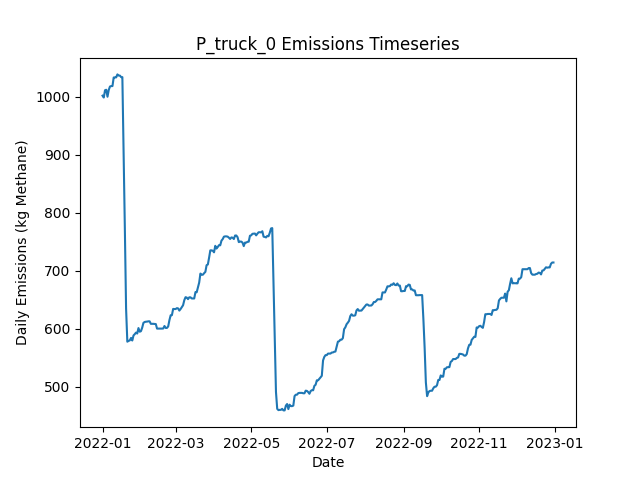

Data behind this chart, as committed beside it:
Date, Daily Emissions (Kg Methane), Daily Mitigable Emissions (Kg Methane), Daily Non-Mitigable Emissions (Kg Methan…, Daily Cost ($), Active Leaks, New Leaks, Leaks Repaired, Leaks Naturally Repaired, Leaks Tagged, Daily Repair Cost ($), Daily Natural Repair Cost ($), truck Deployment Cost ($), truck Sites flagged for Follow-Up, truck Leaks tagged for repair, truck Sites Visited, truck Travel Time (Minutes), truck Survey Time (Minutes), OGI_FU Deployment Cost ($), OGI_FU Sites flagged for Follow-Up, OGI_FU Leaks tagged for repair, OGI_FU Sites Visited, OGI_FU Travel Time (Minutes), OGI_FU Survey Time (Minutes)
2022-01-01, 1002, 738.1, 263.5, 400, 373, 376, 0, 3, 0.00000, 0.00000, 600, 400, 0, , 10, 180, 270, 0.00000, , 0, 0, 0, 0
2022-01-02, 998.4, 735.4, 263, 400, 371, 0, 0, 1, 0.00000, 0.00000, 200, 400, 0, , 1, 20, 30, 0.00000, , 0, 0, 0, 0
2022-01-03, 1011, 739.6, 271.3, 1000, 372, 2, 0, 1, 45, 0.00000, 200, 0.00000, 9, , 0, 0, 0, 1000, , 45, 3, 120, 360
2022-01-04, 1012, 738.7, 273.1, 1000, 371, 2, 0, 2, 40, 0.00000, 400, 0.00000, 1, , 0, 0, 0, 1000, , 40, 3, 120, 360
2022-01-05, 999.7, 728.7, 271.1, 1000, 369, 1, 0, 2, 47, 0.00000, 400, 0.00000, 0, , 0, 0, 0, 1000, , 47, 3, 120, 360
2022-01-06, 1011, 740.3, 271.1, 500, 372, 3, 0, 0, 22, 0.00000, 0.00000, 0.00000, 0, , 0, 0, 0, 500, , 22, 1, 30, 120
2022-01-07, 1017, 746.3, 271.1, 0.00000, 373, 1, 0, 0, 0.00000, 0.00000, 0.00000, 0.00000, 0, , 0, 0, 0, 0.00000, , 0, 0, 0, 0
2022-01-08, 1018, 749, 269.1, 0.00000, 373, 1, 0, 0, 0.00000, 0.00000, 0.00000, 0.00000, 0, , 0, 0, 0, 0.00000, , 0, 0, 0, 0
2022-01-09, 1018, 749, 269.1, 0.00000, 373, 0, 0, 0, 0.00000, 0.00000, 0.00000, 0.00000, 0, , 0, 0, 0, 0.00000, , 0, 0, 0, 0
2022-01-10, 1033, 755, 277.8, 0.00000, 374, 2, 0, 0, 0.00000, 0.00000, 0.00000, 0.00000, 0, , 0, 0, 0, 0.00000, , 0, 0, 0, 0
2022-01-11, 1033, 755.3, 277.8, 0.00000, 375, 1, 0, 0, 0.00000, 0.00000, 0.00000, 0.00000, 0, , 0, 0, 0, 0.00000, , 0, 0, 0, 0
2022-01-12, 1033, 755.3, 277.8, 0.00000, 375, 0, 0, 0, 0.00000, 0.00000, 0.00000, 0.00000, 0, , 0, 0, 0, 0.00000, , 0, 0, 0, 0
2022-01-13, 1038, 760.6, 277.6, 0.00000, 376, 2, 0, 0, 0.00000, 0.00000, 0.00000, 0.00000, 0, , 0, 0, 0, 0.00000, , 0, 0, 0, 0
2022-01-14, 1036, 766.7, 269.6, 0.00000, 377, 2, 0, 0, 0.00000, 0.00000, 0.00000, 0.00000, 0, , 0, 0, 0, 0.00000, , 0, 0, 0, 0
2022-01-15, 1036, 766.7, 269.6, 0.00000, 377, 0, 0, 0, 0.00000, 0.00000, 0.00000, 0.00000, 0, , 0, 0, 0, 0.00000, , 0, 0, 0, 0
2022-01-16, 1034, 764, 269.6, 0.00000, 376, 0, 0, 1, 0.00000, 0.00000, 200, 0.00000, 0, , 0, 0, 0, 0.00000, , 0, 0, 0, 0
2022-01-17, 1034, 764, 269.6, 0.00000, 376, 0, 0, 0, 0.00000, 0.00000, 0.00000, 0.00000, 0, , 0, 0, 0, 0.00000, , 0, 0, 0, 0
2022-01-18, 907.4, 641.7, 265.6, 7400, 336, 0, 37, 1, 0.00000, 7400, 200, 0.00000, 0, , 0, 0, 0, 0.00000, , 0, 0, 0, 0
2022-01-19, 773.7, 508.1, 265.6, 7000, 303, 2, 35, 0, 0.00000, 7000, 0.00000, 0.00000, 0, , 0, 0, 0, 0.00000, , 0, 0, 0, 0
2022-01-20, 635, 368.9, 266.1, 8000, 265, 3, 40, 1, 0.00000, 8000, 200, 0.00000, 0, , 0, 0, 0, 0.00000, , 0, 0, 0, 0
2022-01-21, 578, 311.9, 266.1, 4200, 245, 1, 21, 0, 0.00000, 4200, 0.00000, 0.00000, 0, , 0, 0, 0, 0.00000, , 0, 0, 0, 0
2022-01-22, 579.3, 313.3, 266.1, 0.00000, 246, 2, 0, 1, 0.00000, 0.00000, 200, 0.00000, 0, , 0, 0, 0, 0.00000, , 0, 0, 0, 0
2022-01-23, 580.2, 314.2, 266.1, 0.00000, 245, 1, 0, 2, 0.00000, 0.00000, 400, 0.00000, 0, , 0, 0, 0, 0.00000, , 0, 0, 0, 0
2022-01-24, 584.5, 318.4, 266.1, 0.00000, 247, 2, 0, 0, 0.00000, 0.00000, 0.00000, 0.00000, 0, , 0, 0, 0, 0.00000, , 0, 0, 0, 0
2022-01-25, 580, 313.9, 266.1, 0.00000, 246, 0, 0, 1, 0.00000, 0.00000, 200, 0.00000, 0, , 0, 0, 0, 0.00000, , 0, 0, 0, 0
2022-01-26, 588.7, 322.7, 266.1, 0.00000, 248, 2, 0, 0, 0.00000, 0.00000, 0.00000, 0.00000, 0, , 0, 0, 0, 0.00000, , 0, 0, 0, 0
2022-01-27, 590.9, 325.3, 265.6, 0.00000, 248, 2, 0, 1, 0.00000, 0.00000, 200, 0.00000, 0, , 0, 0, 0, 0.00000, , 0, 0, 0, 0
2022-01-28, 593.6, 328, 265.6, 0.00000, 249, 1, 0, 0, 0.00000, 0.00000, 0.00000, 0.00000, 0, , 0, 0, 0, 0.00000, , 0, 0, 0, 0
2022-01-29, 592.1, 326.5, 265.6, 0.00000, 248, 0, 0, 1, 0.00000, 0.00000, 200, 0.00000, 0, , 0, 0, 0, 0.00000, , 0, 0, 0, 0
2022-01-30, 601.5, 326.9, 274.5, 0.00000, 250, 2, 0, 0, 0.00000, 0.00000, 0.00000, 0.00000, 0, , 0, 0, 0, 0.00000, , 0, 0, 0, 0
2022-01-31, 595.2, 327.4, 267.8, 0.00000, 250, 2, 0, 0, 0.00000, 0.00000, 0.00000, 0.00000, 0, , 0, 0, 0, 0.00000, , 0, 0, 0, 0
2022-02-01, 596.1, 327.6, 268.5, 0.00000, 251, 2, 0, 0, 0.00000, 0.00000, 0.00000, 0.00000, 0, , 0, 0, 0, 0.00000, , 0, 0, 0, 0
2022-02-02, 602.1, 333.6, 268.5, 0.00000, 252, 1, 0, 0, 0.00000, 0.00000, 0.00000, 0.00000, 0, , 0, 0, 0, 0.00000, , 0, 0, 0, 0
2022-02-03, 610.4, 333.6, 276.7, 0.00000, 253, 1, 0, 0, 0.00000, 0.00000, 0.00000, 0.00000, 0, , 0, 0, 0, 0.00000, , 0, 0, 0, 0
2022-02-04, 611.9, 335.2, 276.7, 0.00000, 254, 1, 0, 0, 0.00000, 0.00000, 0.00000, 0.00000, 0, , 0, 0, 0, 0.00000, , 0, 0, 0, 0
2022-02-05, 612.4, 335.2, 277.2, 0.00000, 255, 1, 0, 0, 0.00000, 0.00000, 0.00000, 0.00000, 0, , 0, 0, 0, 0.00000, , 0, 0, 0, 0
2022-02-06, 612.6, 335.4, 277.2, 0.00000, 256, 1, 0, 0, 0.00000, 0.00000, 0.00000, 0.00000, 0, , 0, 0, 0, 0.00000, , 0, 0, 0, 0
2022-02-07, 613, 335.8, 277.2, 0.00000, 257, 1, 0, 0, 0.00000, 0.00000, 0.00000, 0.00000, 0, , 0, 0, 0, 0.00000, , 0, 0, 0, 0
2022-02-08, 613, 335.8, 277.2, 0.00000, 257, 0, 0, 0, 0.00000, 0.00000, 0.00000, 0.00000, 0, , 0, 0, 0, 0.00000, , 0, 0, 0, 0
2022-02-09, 608.8, 338.5, 270.2, 0.00000, 258, 3, 0, 0, 0.00000, 0.00000, 0.00000, 0.00000, 0, , 0, 0, 0, 0.00000, , 0, 0, 0, 0
2022-02-10, 608.8, 338.5, 270.2, 0.00000, 258, 0, 0, 0, 0.00000, 0.00000, 0.00000, 0.00000, 0, , 0, 0, 0, 0.00000, , 0, 0, 0, 0
2022-02-11, 608.8, 338.5, 270.2, 0.00000, 258, 0, 0, 0, 0.00000, 0.00000, 0.00000, 0.00000, 0, , 0, 0, 0, 0.00000, , 0, 0, 0, 0
2022-02-12, 608.5, 338.3, 270.2, 0.00000, 257, 0, 0, 1, 0.00000, 0.00000, 200, 0.00000, 0, , 0, 0, 0, 0.00000, , 0, 0, 0, 0
2022-02-13, 608.3, 338.1, 270.2, 0.00000, 256, 0, 0, 1, 0.00000, 0.00000, 200, 0.00000, 0, , 0, 0, 0, 0.00000, , 0, 0, 0, 0
2022-02-14, 600.5, 341.2, 259.3, 0.00000, 256, 2, 0, 0, 0.00000, 0.00000, 0.00000, 0.00000, 0, , 0, 0, 0, 0.00000, , 0, 0, 0, 0
2022-02-15, 600.5, 341.2, 259.3, 0.00000, 256, 0, 0, 0, 0.00000, 0.00000, 0.00000, 0.00000, 0, , 0, 0, 0, 0.00000, , 0, 0, 0, 0
2022-02-16, 600.5, 341.2, 259.3, 0.00000, 256, 0, 0, 0, 0.00000, 0.00000, 0.00000, 0.00000, 0, , 0, 0, 0, 0.00000, , 0, 0, 0, 0
2022-02-17, 600.5, 341.2, 259.3, 0.00000, 256, 0, 0, 0, 0.00000, 0.00000, 0.00000, 0.00000, 0, , 0, 0, 0, 0.00000, , 0, 0, 0, 0
2022-02-18, 600.5, 341.2, 259.3, 0.00000, 256, 0, 0, 0, 0.00000, 0.00000, 0.00000, 0.00000, 0, , 0, 0, 0, 0.00000, , 0, 0, 0, 0
2022-02-19, 600.7, 341.4, 259.3, 0.00000, 257, 1, 0, 0, 0.00000, 0.00000, 0.00000, 0.00000, 0, , 0, 0, 0, 0.00000, , 0, 0, 0, 0
2022-02-20, 605, 345.7, 259.3, 0.00000, 257, 1, 0, 1, 0.00000, 0.00000, 200, 0.00000, 0, , 0, 0, 0, 0.00000, , 0, 0, 0, 0
2022-02-21, 601.6, 343, 258.6, 0.00000, 255, 0, 0, 1, 0.00000, 0.00000, 200, 0.00000, 0, , 0, 0, 0, 0.00000, , 0, 0, 0, 0
2022-02-22, 601.6, 343, 258.6, 0.00000, 255, 0, 0, 0, 0.00000, 0.00000, 0.00000, 0.00000, 0, , 0, 0, 0, 0.00000, , 0, 0, 0, 0
2022-02-23, 604.3, 345.7, 258.6, 0.00000, 256, 1, 0, 0, 0.00000, 0.00000, 0.00000, 0.00000, 0, , 0, 0, 0, 0.00000, , 0, 0, 0, 0
2022-02-24, 615.2, 354.6, 260.6, 0.00000, 259, 3, 0, 0, 0.00000, 0.00000, 0.00000, 0.00000, 0, , 0, 0, 0, 0.00000, , 0, 0, 0, 0
2022-02-25, 623.5, 362.9, 260.6, 0.00000, 260, 1, 0, 0, 0.00000, 0.00000, 0.00000, 0.00000, 0, , 0, 0, 0, 0.00000, , 0, 0, 0, 0
2022-02-26, 623.7, 363.1, 260.6, 0.00000, 261, 1, 0, 0, 0.00000, 0.00000, 0.00000, 0.00000, 0, , 0, 0, 0, 0.00000, , 0, 0, 0, 0
2022-02-27, 634.4, 363.6, 270.9, 0.00000, 264, 3, 0, 0, 0.00000, 0.00000, 0.00000, 0.00000, 0, , 0, 0, 0, 0.00000, , 0, 0, 0, 0
2022-02-28, 634.2, 372.3, 261.9, 0.00000, 265, 3, 0, 1, 0.00000, 0.00000, 200, 0.00000, 0, , 0, 0, 0, 0.00000, , 0, 0, 0, 0
2022-03-01, 634.2, 372.3, 261.9, 0.00000, 265, 0, 0, 0, 0.00000, 0.00000, 0.00000, 0.00000, 0, , 0, 0, 0, 0.00000, , 0, 0, 0, 0
... 305 more rows
